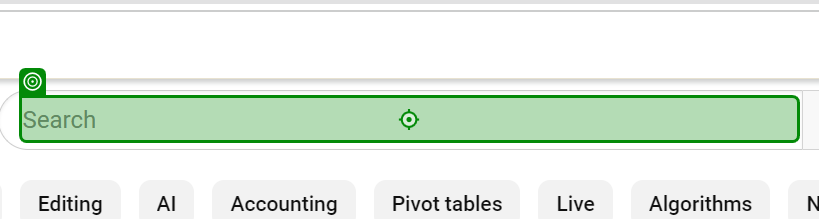
Task: Extract the information from Youtube(Automate with Uipath Channel), TItle, view and month and print the result in excel
Workflow: Main

Step 1: type "["Automate with Uipath Channel " + "[K(Enter)]"]" into 'INPUT search'

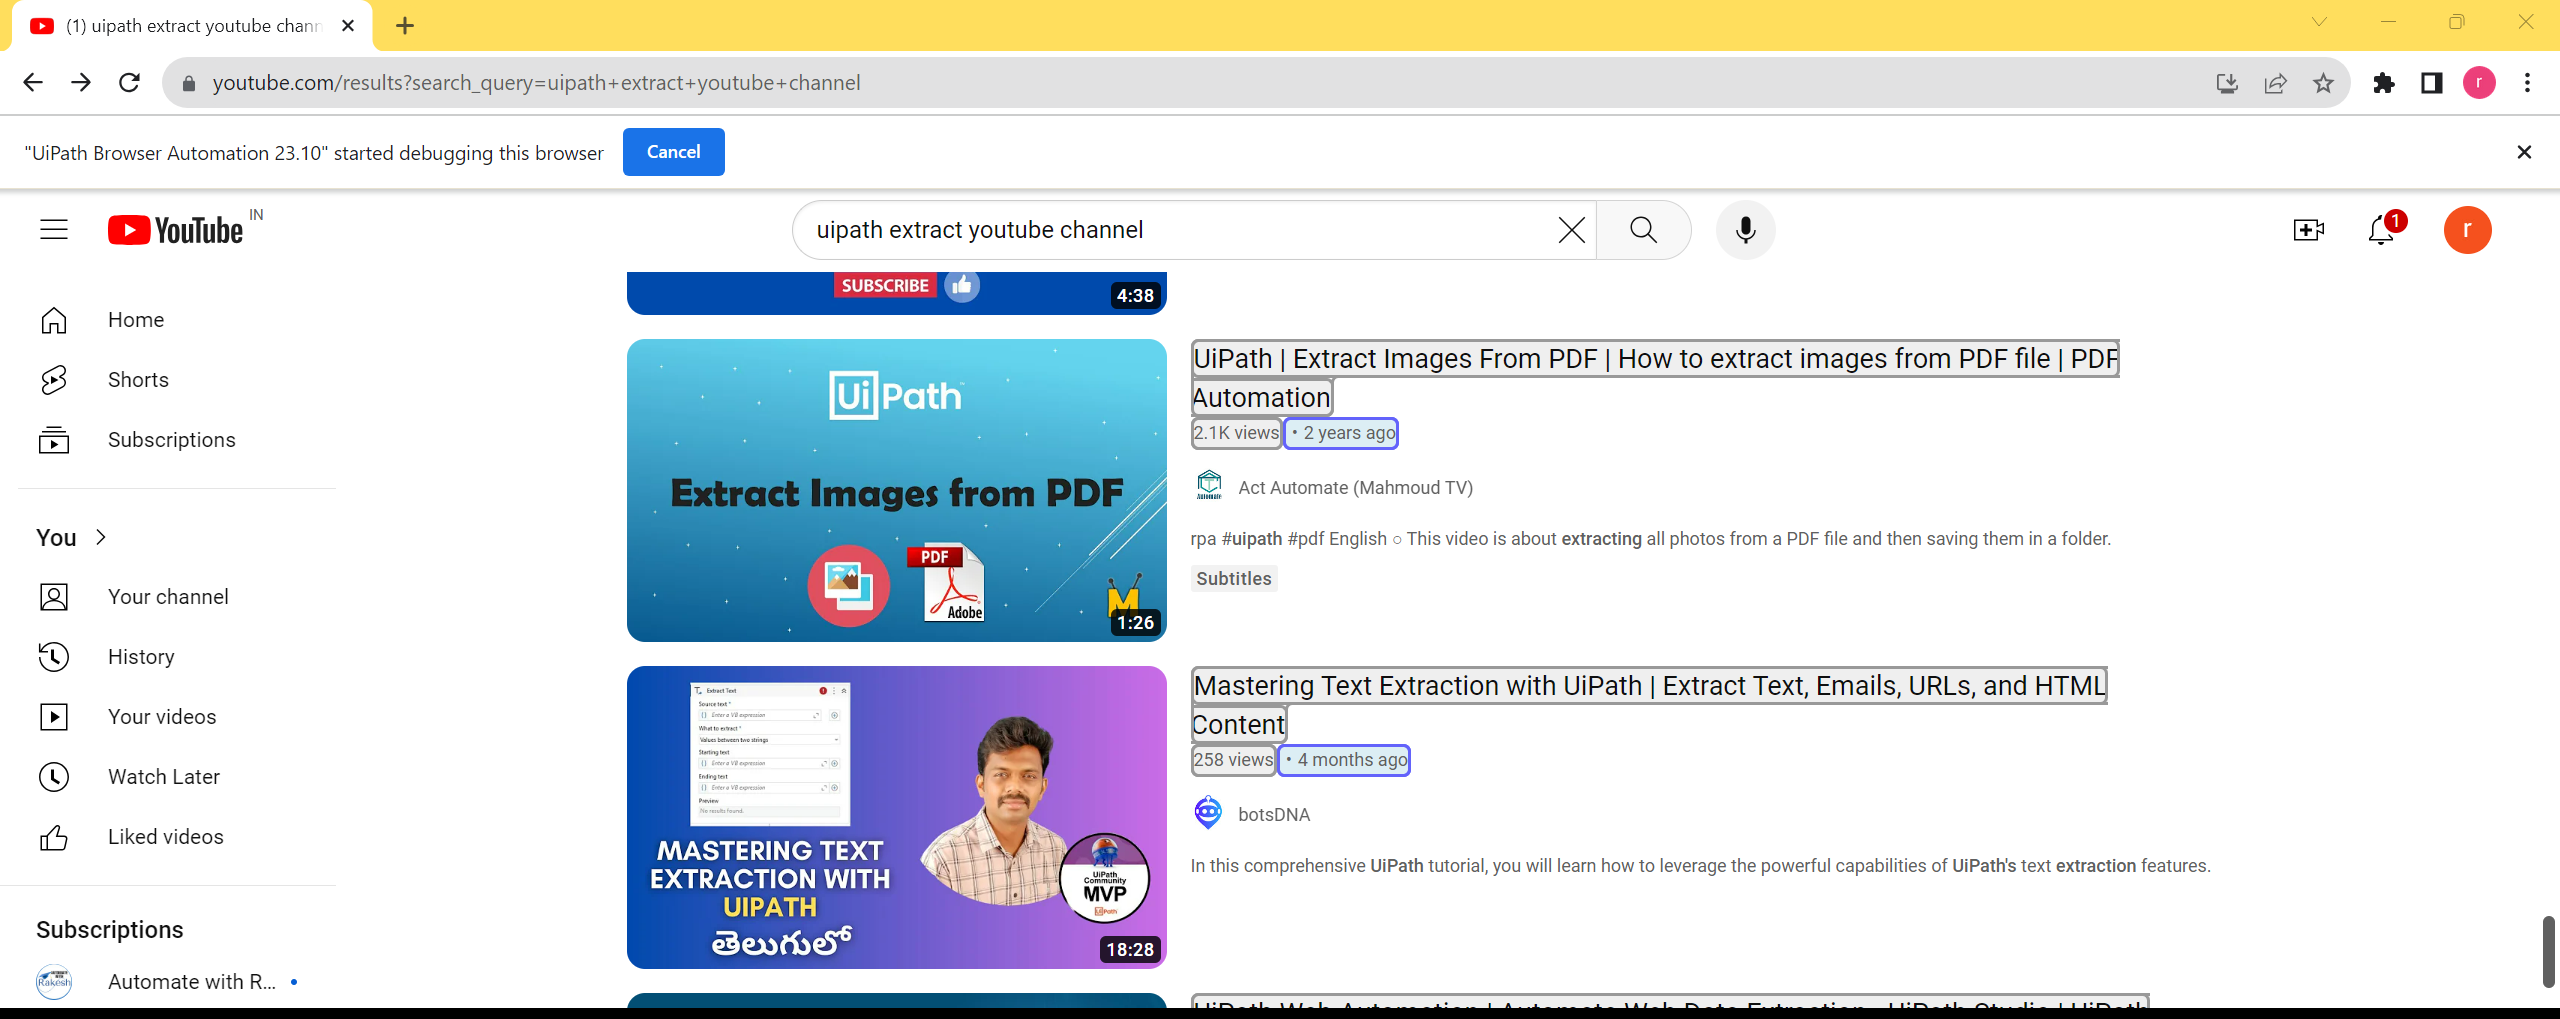
Step 2: get-text